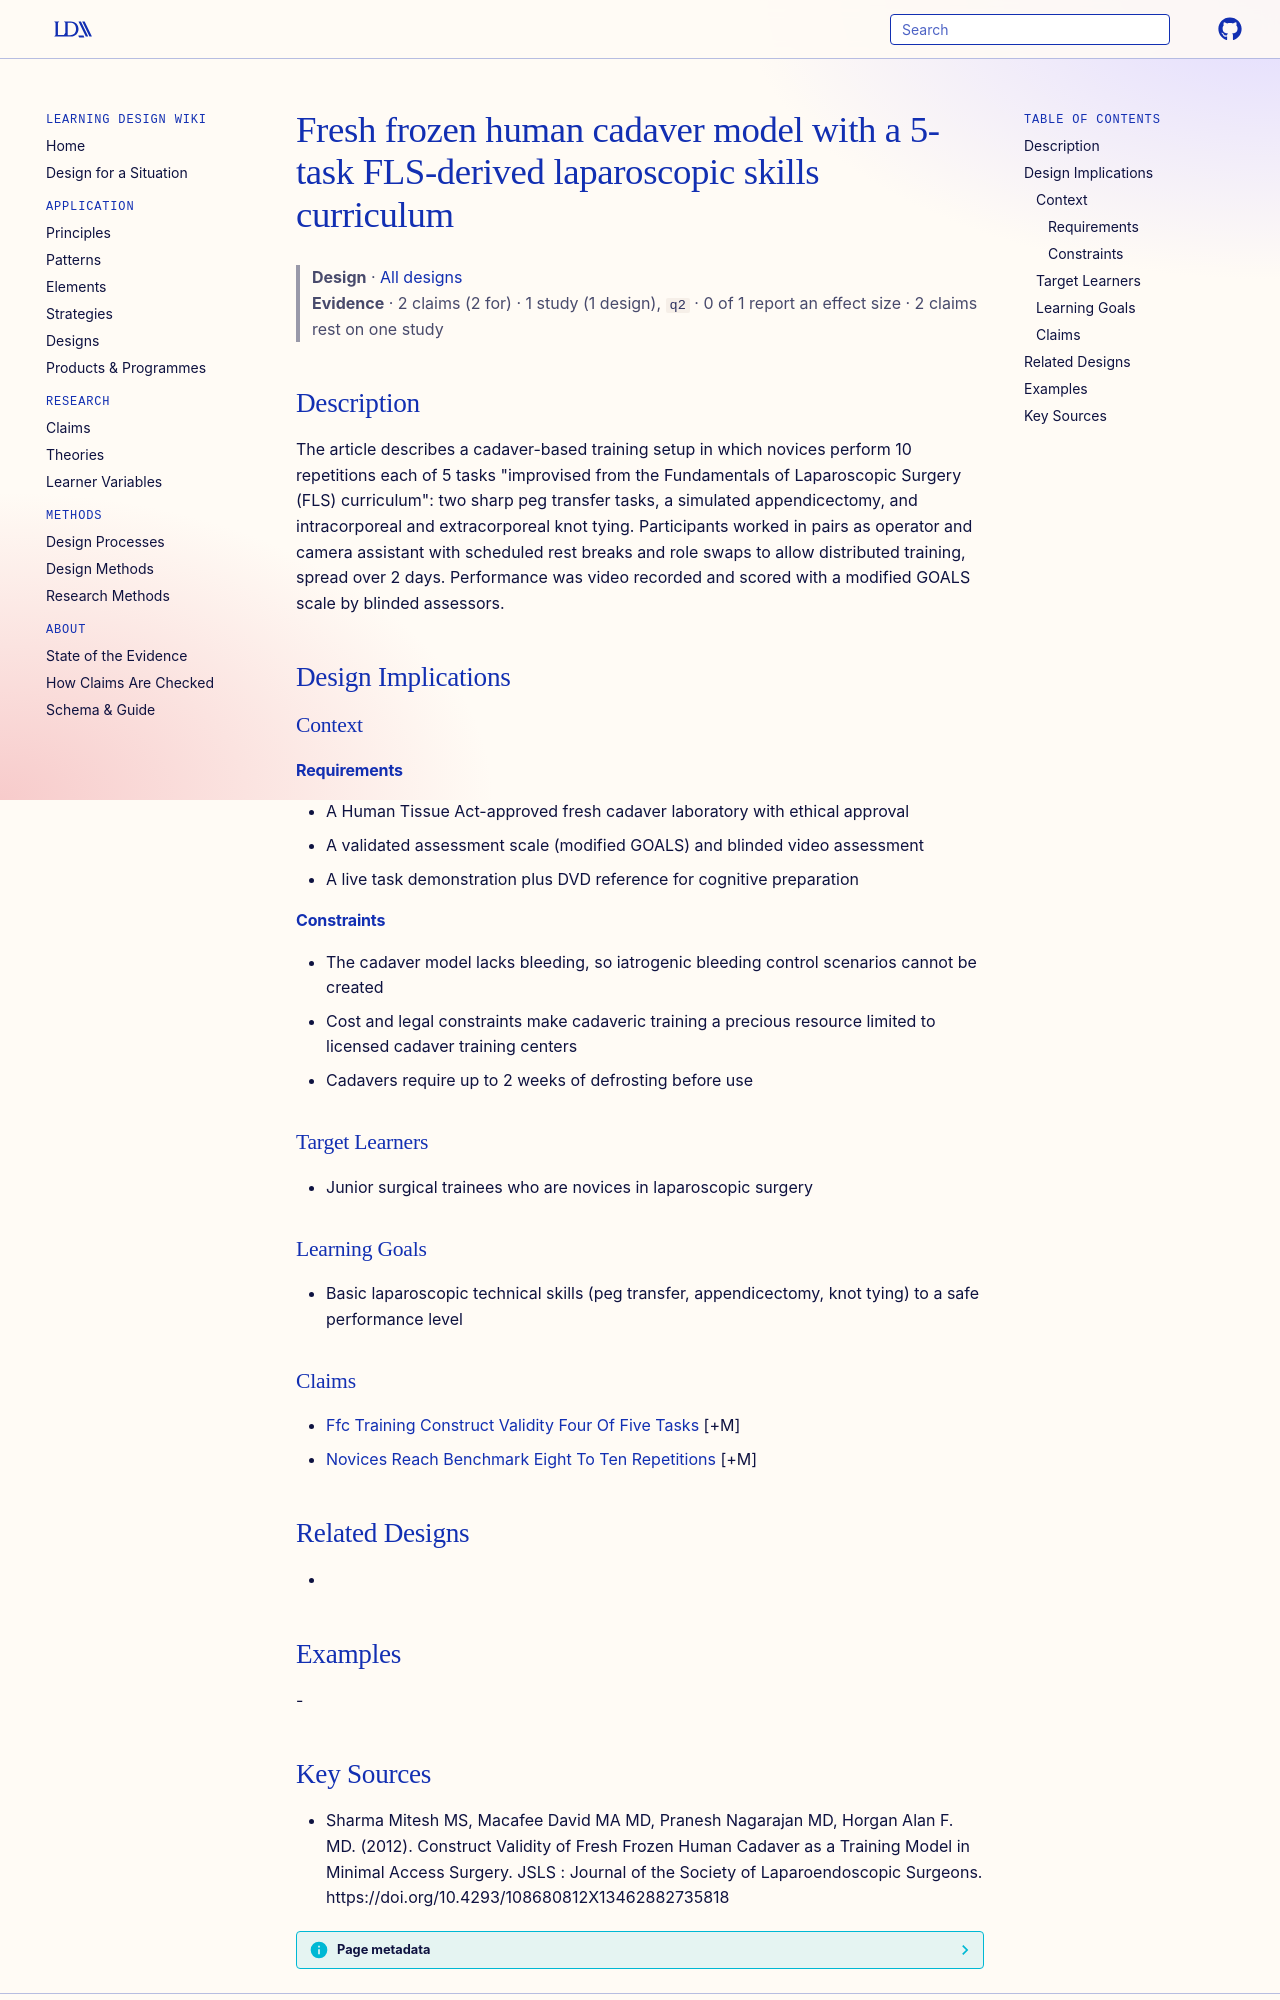

repository: Learning-Design-Alliance/learning-wiki · page: designs/fresh-frozen-cadaver-five-task-fls-curriculum/index.html · generator: mkdocs

---
type: design
id: fresh-frozen-cadaver-five-task-fls-curriculum
title: Fresh frozen human cadaver model with a 5-task FLS-derived laparoscopic skills curriculum
description: "The article describes a cadaver-based training setup in which novices perform 10 repetitions each of 5 tasks \"improvised from the Fundamentals of Laparoscopic Surgery (FLS) curriculum\": two sharp peg transfer tasks, a..."
status: review
generated:
  by: "process:settle-candidates"
  at: 2026-11-10
sources:
  - id: sharma-mitesh-ms-2012
    resource: "https://doi.org/10.4293/108680812X13462882735818"
    title: "Sharma Mitesh MS, Macafee David MA MD, Pranesh Nagarajan MD, Horgan Alan F. MD. (2012). Construct Validity of Fresh Frozen Human Cadaver as a Training Model in Minimal Access Surgery. JSLS : Journal of the Society of Laparoendoscopic Surgeons. https://doi.org/10.4293/108680812X13462882735818"
    author: Sharma Mitesh MS, Macafee David MA MD, Pranesh Nagarajan MD, Horgan Alan F. MD
---

# Fresh frozen human cadaver model with a 5-task FLS-derived laparoscopic skills curriculum

> **Design** · [All designs](index.md)
> **Evidence** · 2 claims (2 for) · 1 study (1 design), `q2` · 0 of 1 report an effect size · 2 claims rest on one study

## Description
The article describes a cadaver-based training setup in which novices perform 10 repetitions each of 5 tasks "improvised from the Fundamentals of Laparoscopic Surgery (FLS) curriculum": two sharp peg transfer tasks, a simulated appendicectomy, and intracorporeal and extracorporeal knot tying. Participants worked in pairs as operator and camera assistant with scheduled rest breaks and role swaps to allow distributed training, spread over 2 days. Performance was video recorded and scored with a modified GOALS scale by blinded assessors.

## Design Implications

### Context
#### Requirements
- A Human Tissue Act-approved fresh cadaver laboratory with ethical approval
- A validated assessment scale (modified GOALS) and blinded video assessment
- A live task demonstration plus DVD reference for cognitive preparation
#### Constraints
- The cadaver model lacks bleeding, so iatrogenic bleeding control scenarios cannot be created
- Cost and legal constraints make cadaveric training a precious resource limited to licensed cadaver training centers
- Cadavers require up to 2 weeks of defrosting before use

### Target Learners
- Junior surgical trainees who are novices in laparoscopic surgery

### Learning Goals
- Basic laparoscopic technical skills (peg transfer, appendicectomy, knot tying) to a safe performance level

### Claims
- [Ffc Training Construct Validity Four Of Five Tasks](../claims/ffc-training-construct-validity-four-of-five-tasks.md) [+M]
- [Novices Reach Benchmark Eight To Ten Repetitions](../claims/novices-reach-benchmark-eight-to-ten-repetitions.md) [+M]

## Related Designs
- 

## Examples
-
